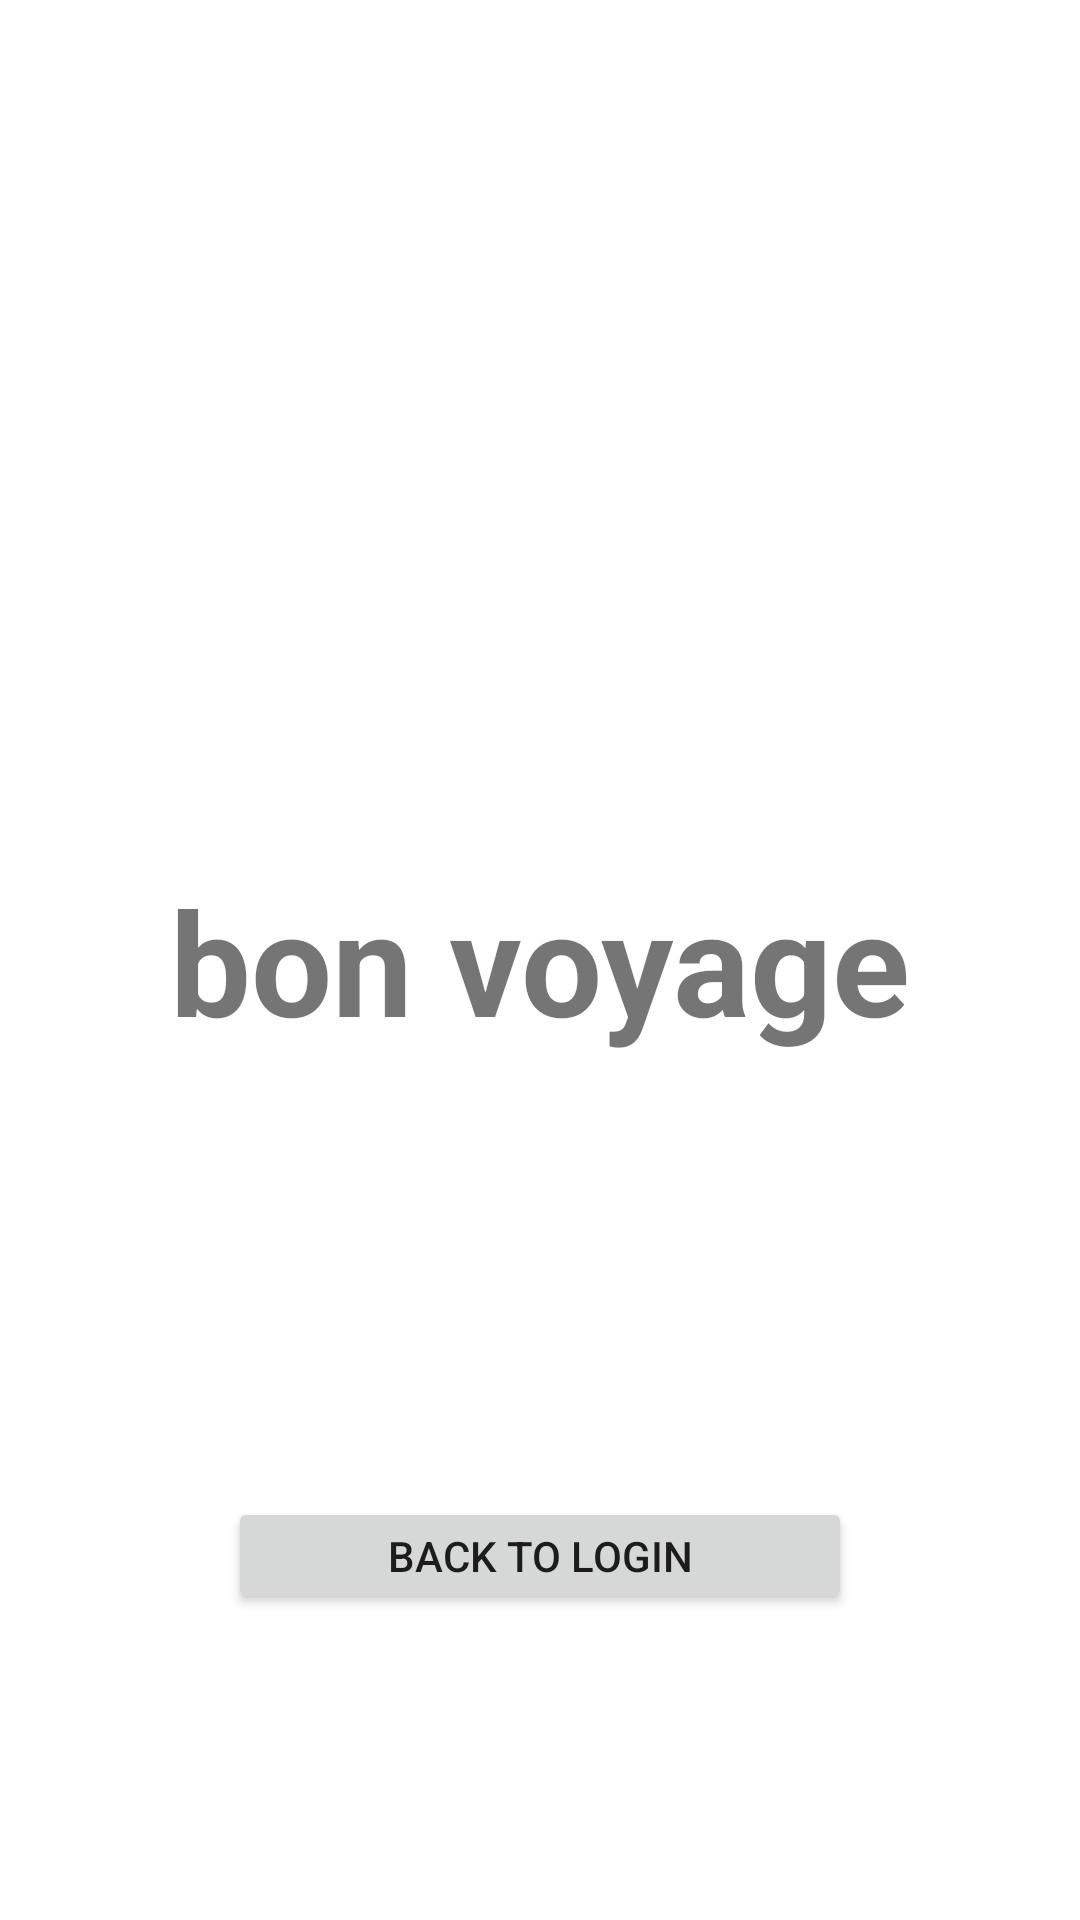

This screen was rendered from an Android layout file. Write that file and the resources it references.
<!-- AndroidManifest.xml: application theme Theme.FlightSystem -->
<!-- res/layout/activity_last.xml -->
<?xml version="1.0" encoding="utf-8"?>
<androidx.constraintlayout.widget.ConstraintLayout xmlns:android="http://schemas.android.com/apk/res/android"
    xmlns:app="http://schemas.android.com/apk/res-auto"
    xmlns:tools="http://schemas.android.com/tools"
    android:layout_width="match_parent"
    android:layout_height="match_parent"
    tools:context=".LastActivity">

    <TextView
        android:id="@+id/textView3"
        android:layout_width="302dp"
        android:layout_height="153dp"
        android:gravity="center"
        android:text="bon voyage"
        android:textSize="48sp"
        android:textStyle="bold"
        app:layout_constraintBottom_toBottomOf="parent"
        app:layout_constraintEnd_toEndOf="parent"
        app:layout_constraintHorizontal_bias="0.495"
        app:layout_constraintStart_toStartOf="parent"
        app:layout_constraintTop_toTopOf="parent" />

    <Button
        android:id="@+id/back_btn"
        android:layout_width="208dp"
        android:layout_height="39dp"
        android:text="BACK TO LOGIN"
        app:layout_constraintBottom_toBottomOf="parent"
        app:layout_constraintEnd_toEndOf="parent"
        app:layout_constraintStart_toStartOf="parent"
        app:layout_constraintTop_toBottomOf="@+id/textView3" />
</androidx.constraintlayout.widget.ConstraintLayout>
<!-- resources referenced by this layout -->
<resources>
  <style name="Theme.FlightSystem" parent="Theme.MaterialComponents.DayNight.DarkActionBar">
          
          <item name="colorPrimary">@color/purple_500</item>
          <item name="colorPrimaryVariant">@color/purple_700</item>
          <item name="colorOnPrimary">@color/white</item>
          
          <item name="colorSecondary">@color/teal_200</item>
          <item name="colorSecondaryVariant">@color/teal_700</item>
          <item name="colorOnSecondary">@color/black</item>
          
          <item name="android:statusBarColor" tools:targetApi="l">?attr/colorPrimaryVariant</item>
          
      </style>
  <!-- not gathered from this repository: default colours our renderer supplied (Android Studio template values) -->
  <color name="purple_500">#FF6200EE</color>
  <color name="purple_700">#FF3700B3</color>
  <color name="teal_200">#FF03DAC5</color>
  <color name="teal_700">#FF018786</color>
  <color name="black">#FF000000</color>
  <color name="white">#FFFFFFFF</color>
</resources>
